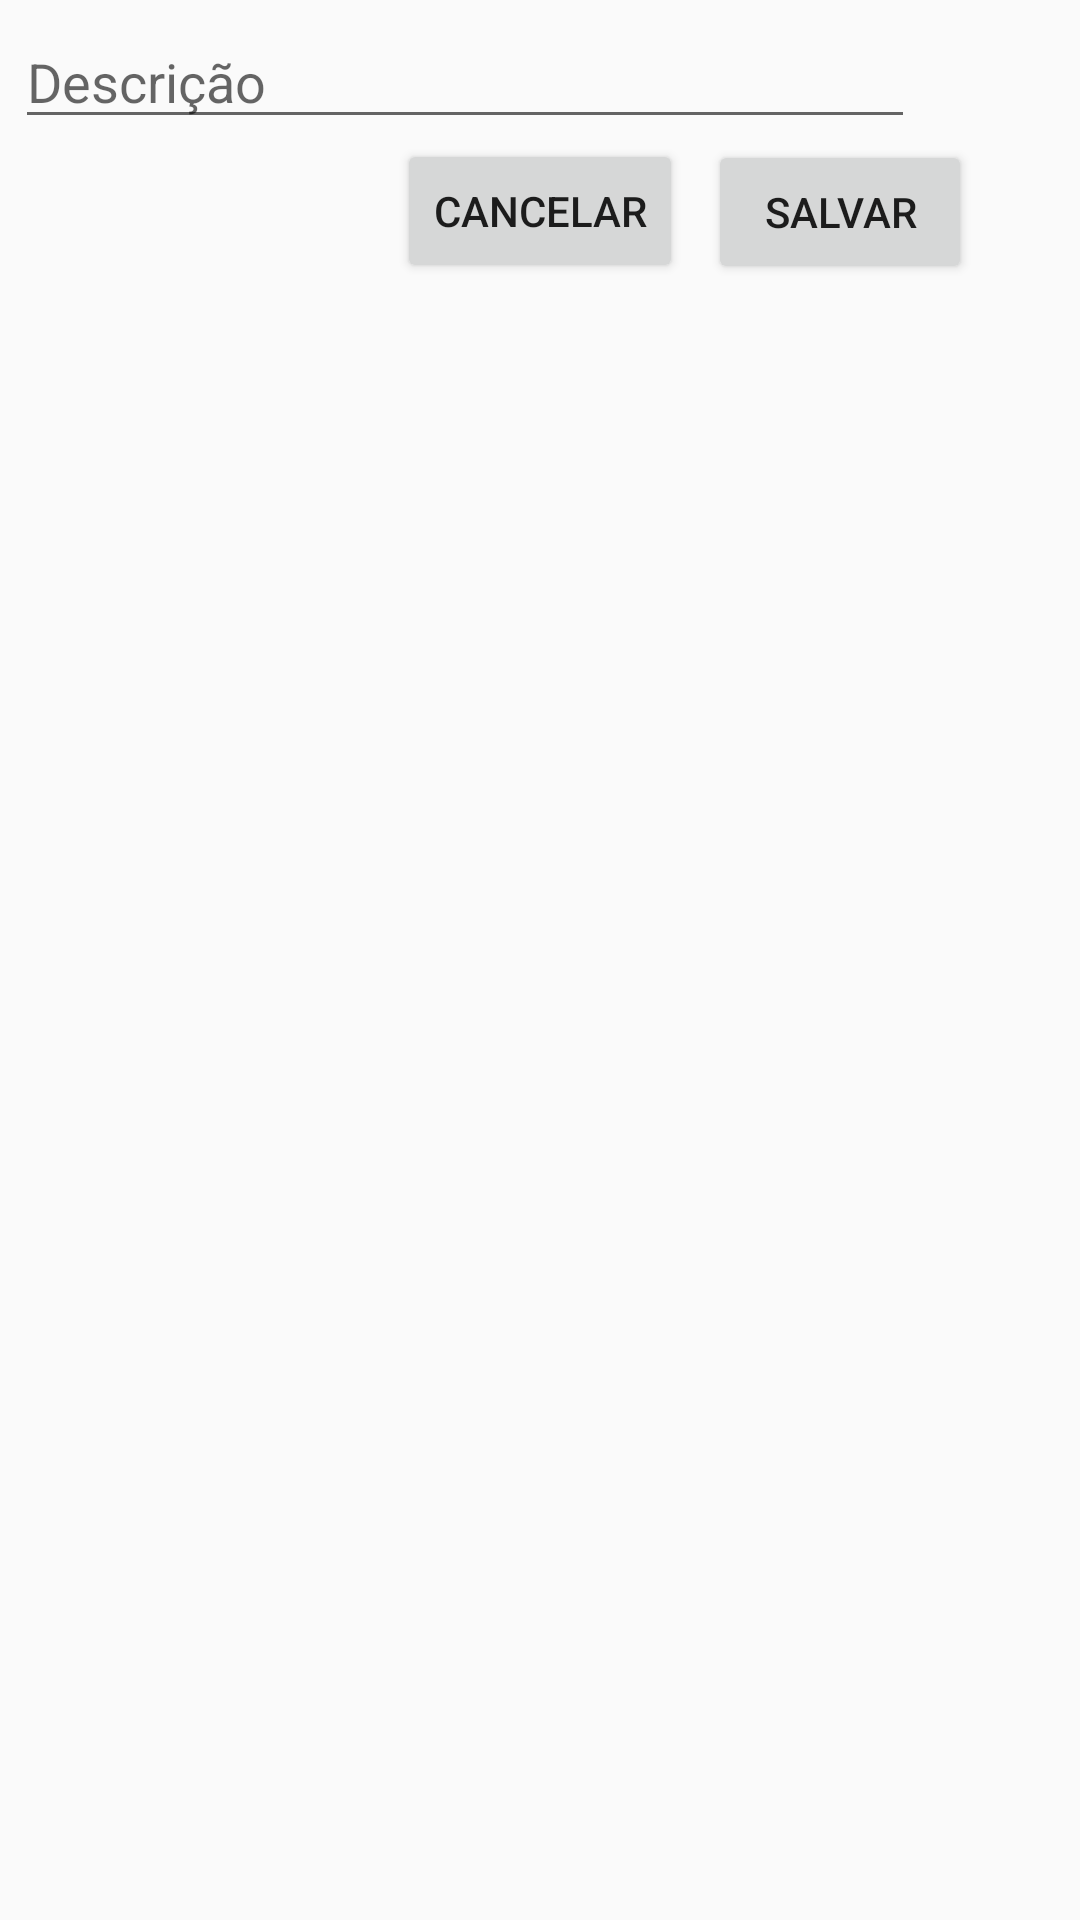

This screen was rendered from an Android layout file. Write that file and the resources it references.
<!-- AndroidManifest.xml: application theme AppTheme -->
<!-- res/layout/fragment_inserir_atividade.xml -->
<?xml version="1.0" encoding="utf-8"?>
<LinearLayout xmlns:android="http://schemas.android.com/apk/res/android"

    android:id="@+id/modal"

    android:layout_width="wrap_content" android:layout_height="wrap_content"

    android:layout_gravity="center" android:orientation="vertical"
    android:padding="5dp">


    <EditText
        android:layout_width="300dp"
        android:layout_height="wrap_content"
        android:inputType="textPersonName"
        android:ems="10"
        android:id="@+id/txtDescricao"
        android:hint="Descrição"
        android:capitalize="characters" />

    <Button
        android:layout_width="wrap_content"
        android:layout_height="wrap_content"
        android:text="Cancelar"
        android:id="@+id/btnCancelar"
        android:layout_gravity="center" />

    <Button
        android:layout_width="wrap_content"
        android:layout_height="wrap_content"
        android:text="Salvar"
        android:id="@+id/btnSalvar"
        android:layout_marginLeft="100dp"
        android:layout_marginTop="-48sp"
        android:layout_gravity="center" />

</LinearLayout>
<!-- resources referenced by this layout -->
<resources>
  <style name="AppTheme" parent="Theme.AppCompat.Light.DarkActionBar">
          
      </style>
</resources>
